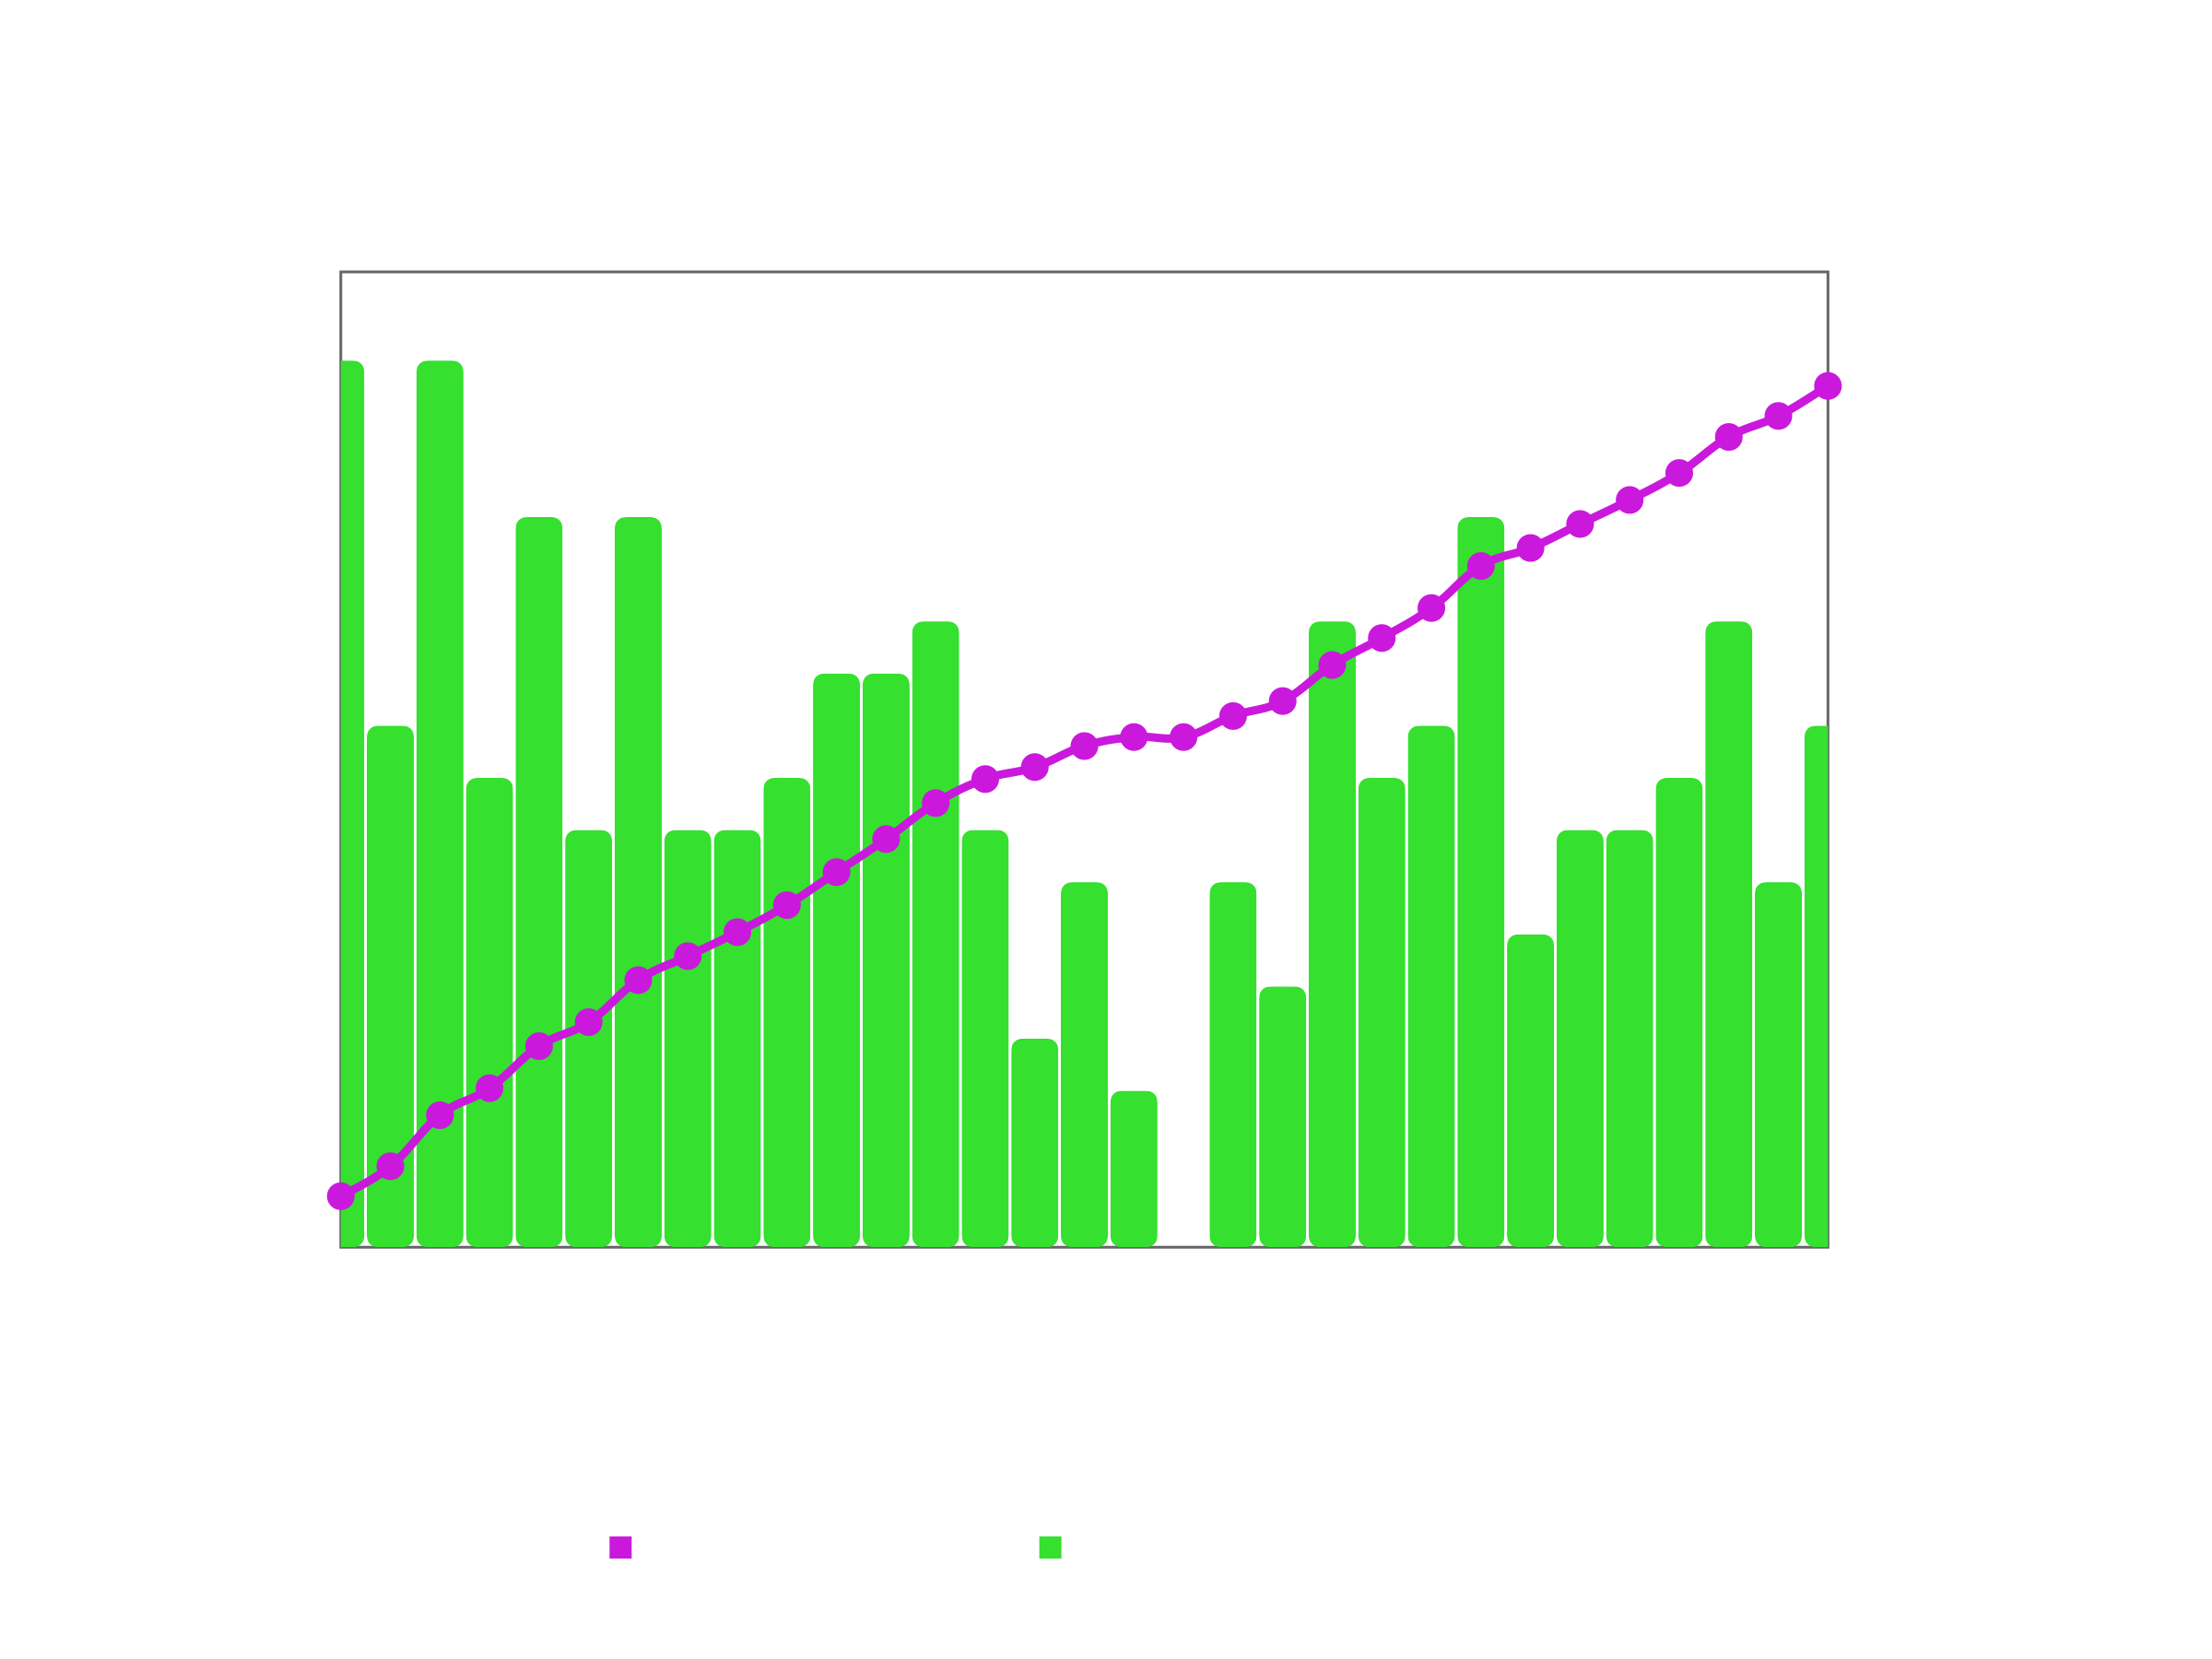

The data file committed next to this chart (first rows):
Date, Number of Flows, Accumulated
2026-05-01, 17, 17
2026-05-02, 10, 27
2026-05-03, 17, 44
2026-05-04, 9, 53
2026-05-05, 14, 67
2026-05-06, 8, 75
2026-05-07, 14, 89
2026-05-08, 8, 97
2026-05-09, 8, 105
2026-05-10, 9, 114
2026-05-11, 11, 125
2026-05-12, 11, 136
2026-05-13, 12, 148
2026-05-14, 8, 156
2026-05-15, 4, 160
2026-05-16, 7, 167
2026-05-17, 3, 170
2026-05-18, 0, 170
2026-05-19, 7, 177
2026-05-20, 5, 182
2026-05-21, 12, 194
2026-05-22, 9, 203
2026-05-23, 10, 213
2026-05-24, 14, 227
2026-05-25, 6, 233
2026-05-26, 8, 241
2026-05-27, 8, 249
2026-05-28, 9, 258
2026-05-29, 12, 270
2026-05-30, 7, 277
2026-05-31, 10, 287
